Photos from the image-classification dataset "Herbs" in the GitHub repository pegasis470/Herbs. Its 10 classes are: belimbing wuluh, jambu biji, jeruk nipis, kemangi, lidah buaya, nangka, pandan, pepaya, seledri, sirih.

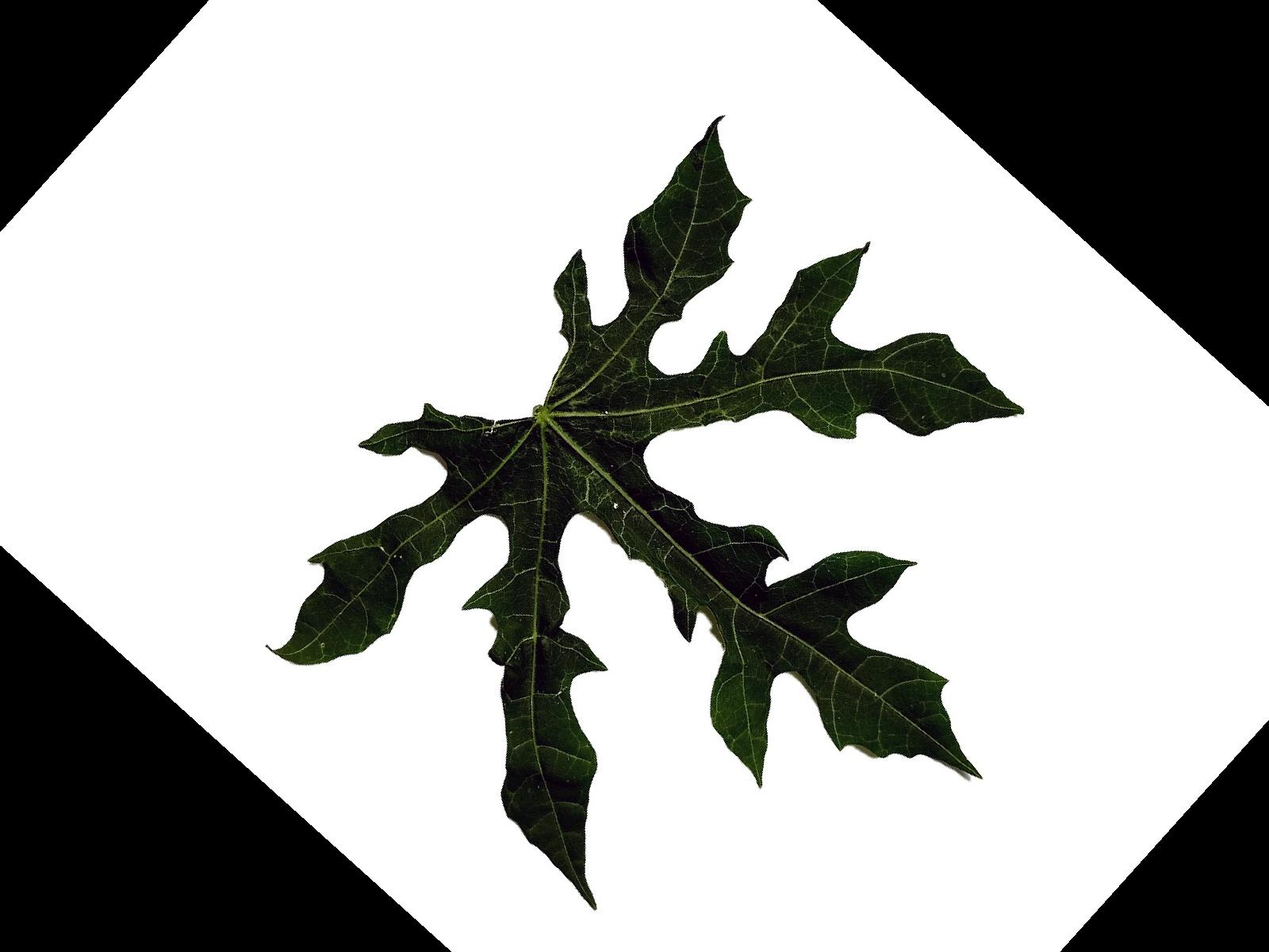
Label: pepaya

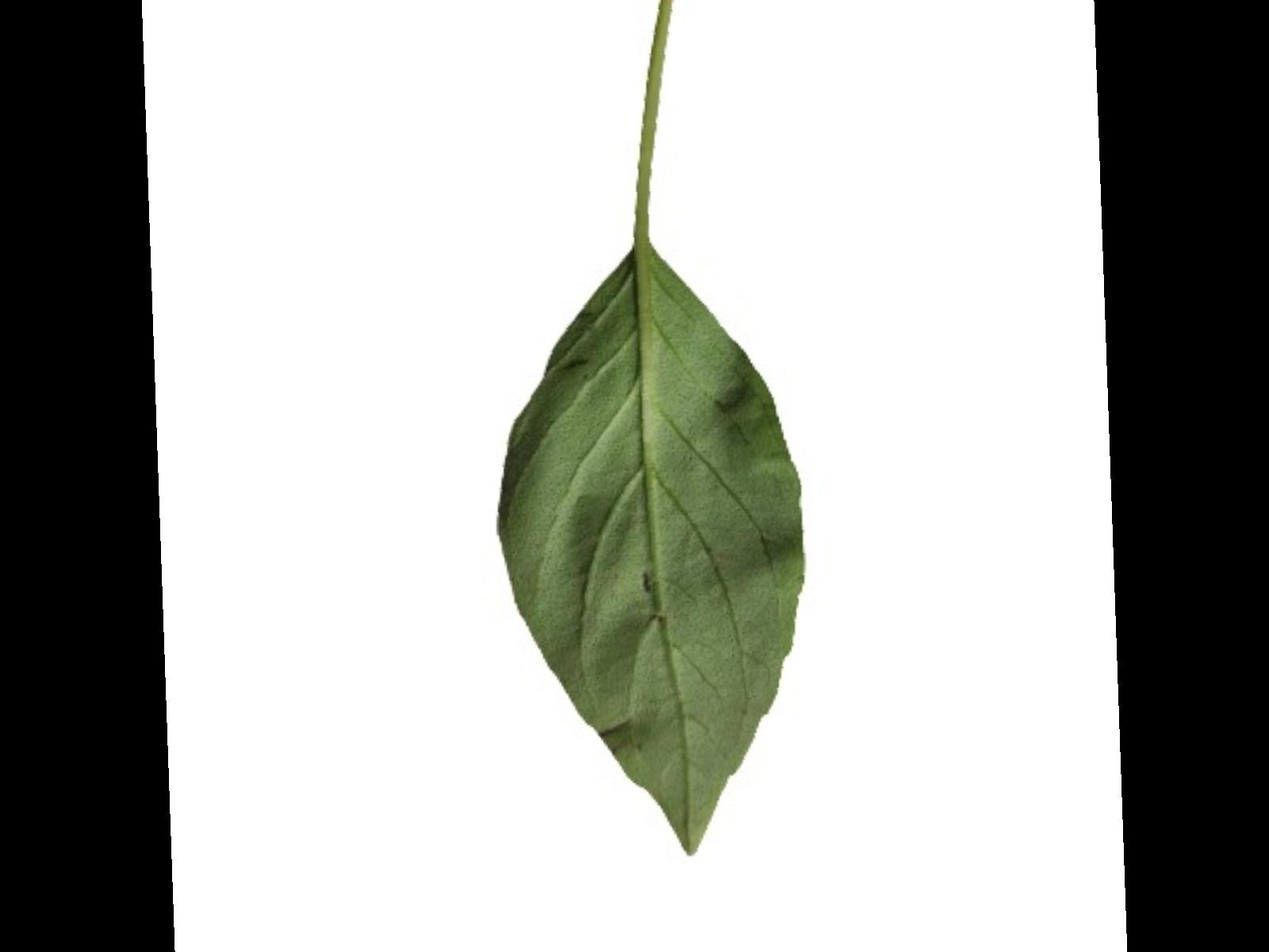
Label: kemangi

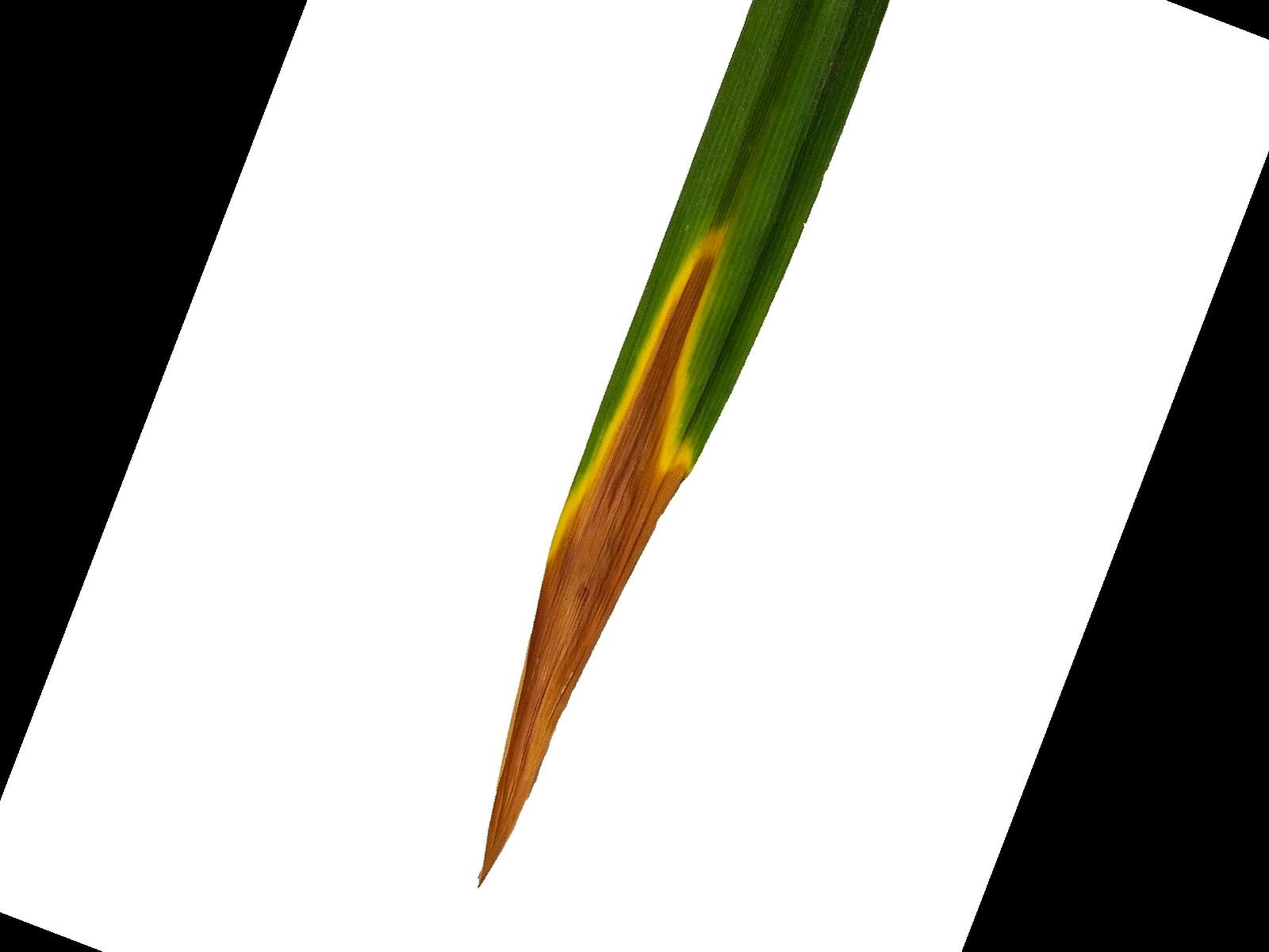
Label: pandan

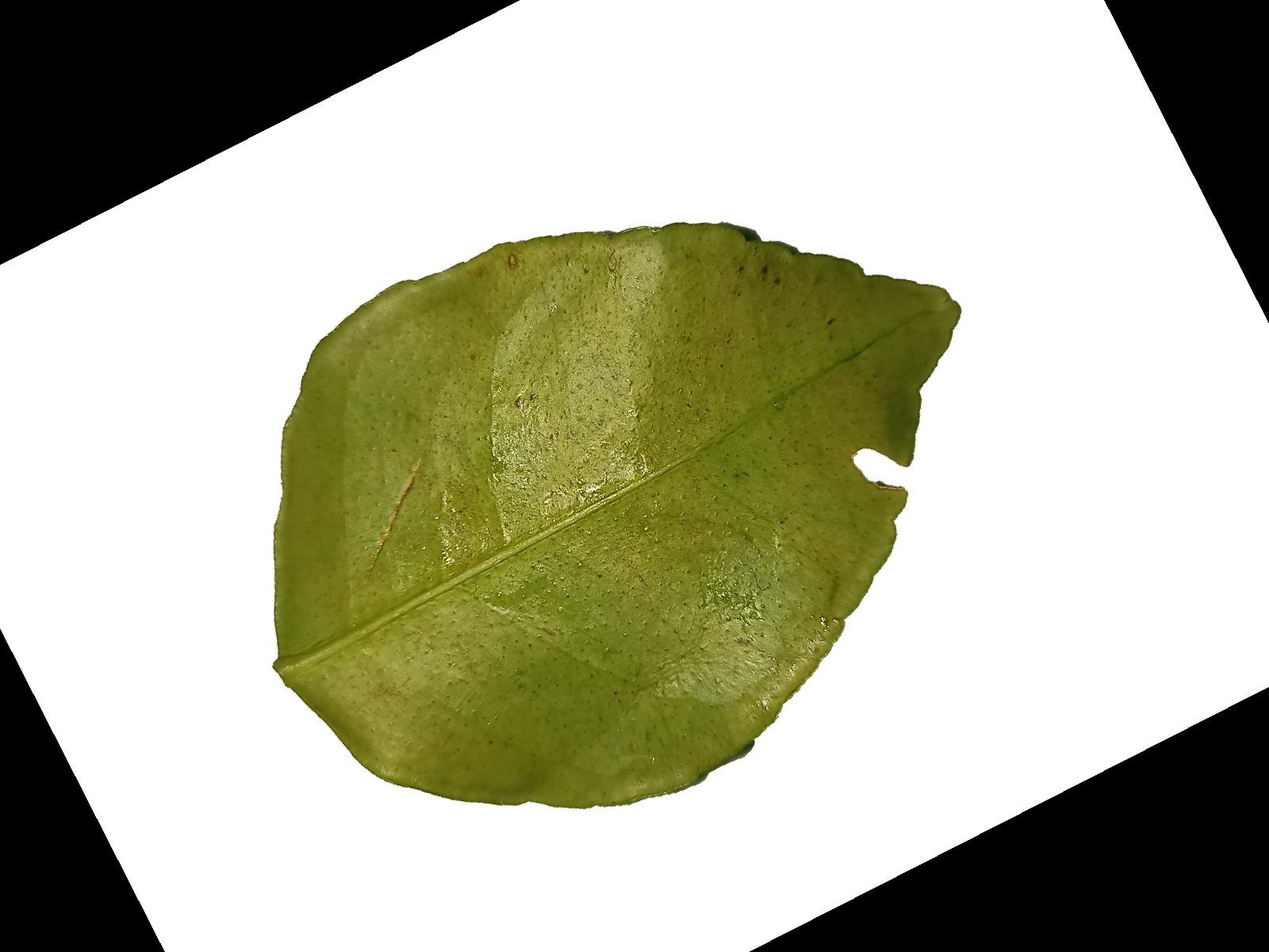
Label: jeruk nipis

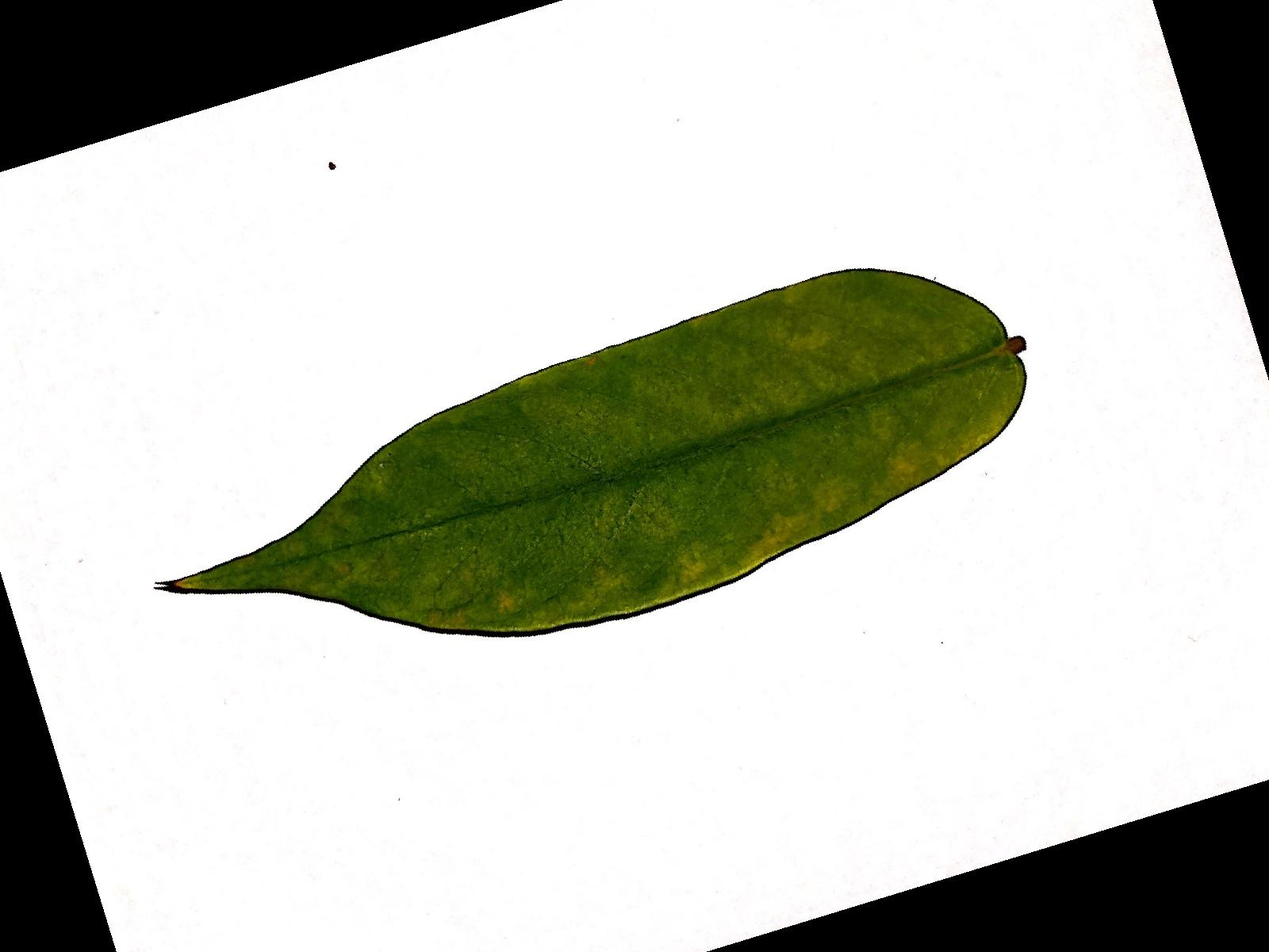
Label: belimbing wuluh

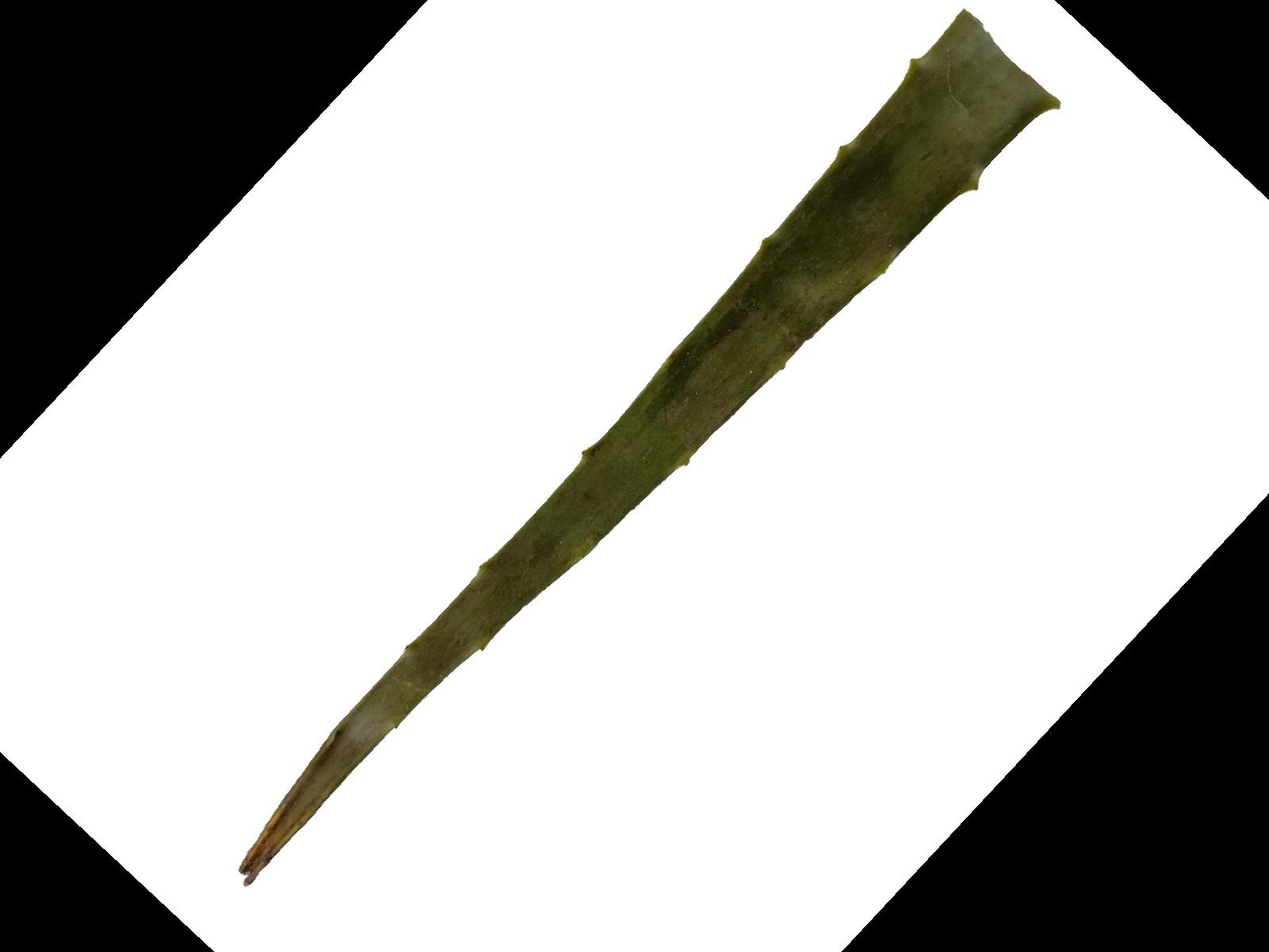
Label: lidah buaya
